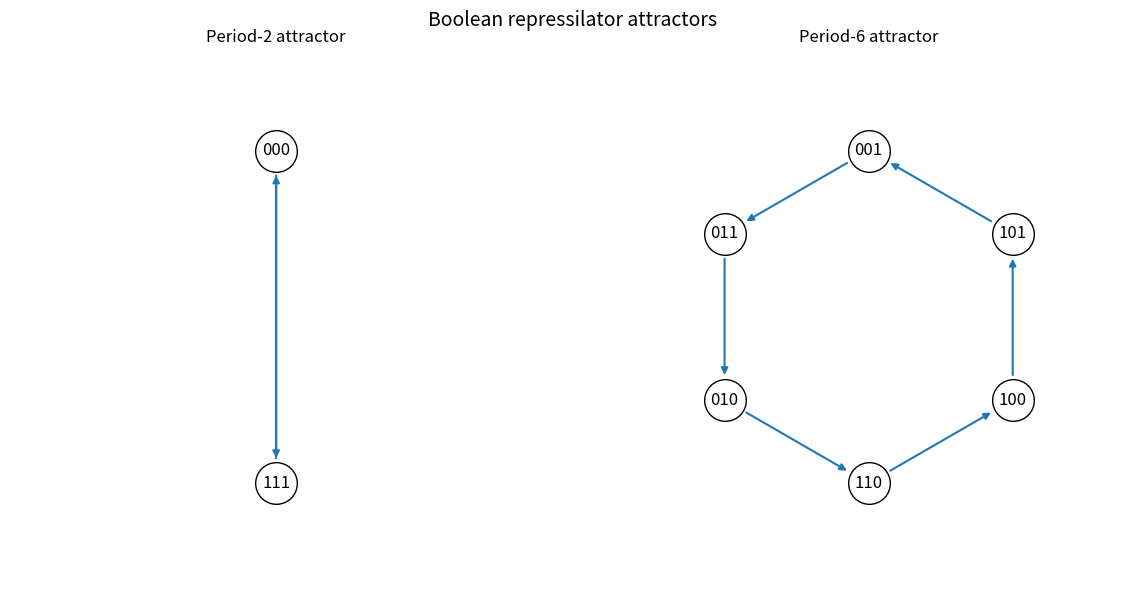

Write Python code to recreate this figure. (Note: this script raises an exception after producing the figure.)
import matplotlib
matplotlib.use("Agg")
import matplotlib.pyplot as plt

# ---- Boolean repressilator update rule on n = 3 genes ----
# State is a tuple (X, Y, Z) of 0/1 values.
# Ring of three repressions:
#   X(t+1) = NOT Z(t)
#   Y(t+1) = NOT X(t)
#   Z(t+1) = NOT Y(t)
def update(state):
    X, Y, Z = state
    return (1 - Z, 1 - X, 1 - Y)


# ---- Boolean attractor enumeration (from 10C.4) over all 2^n states ----
# Because the state space is finite, iterating the deterministic update from
# any state must eventually enter a cycle (the attractor). We follow the
# trajectory from each of the 8 states, detect the first repeated state,
# and extract the cycle it settled into.
n = 3
all_states = [(x, y, z) for x in (0, 1) for y in (0, 1) for z in (0, 1)]


def trajectory_cycle(start):
    # Walk forward, remembering the order states were first seen.
    seen = {}            # state -> position in the walk
    order = []           # states in the order visited
    s = start
    while s not in seen:
        seen[s] = len(order)
        order.append(s)
        s = update(s)
    # s is the first state that repeats; the cycle is the tail from its
    # first occurrence to the end of the recorded order.
    cycle = order[seen[s]:]
    return cycle


# Collect the distinct attractors (cycles) reachable from every state.
attractors = []                      # list of cycles (each a list of states)
canonical_seen = set()               # canonical keys to dedupe cycles


def canonical(cycle):
    # A cycle is the same regardless of starting point; use the rotation
    # that begins at its lexicographically smallest state as an identity key.
    rotations = [tuple(cycle[i:] + cycle[:i]) for i in range(len(cycle))]
    return min(rotations)


for start in all_states:
    cyc = trajectory_cycle(start)
    key = canonical(cyc)
    if key not in canonical_seen:
        canonical_seen.add(key)
        attractors.append(list(key))


# ---- Format helpers ----
def bits(state):
    return "".join(str(b) for b in state)


def chain(cycle):
    # Print an attractor as an arrow chain that returns to its start.
    return " -> ".join(bits(s) for s in cycle) + " -> " + bits(cycle[0])


# ---- Report the attractors as arrow chains ----
print("Boolean repressilator attractors (n = 3, over all 8 states):")
for i, cyc in enumerate(attractors, 1):
    print("Attractor %d (period %d): %s" % (i, len(cyc), chain(cyc)))

# ---- Separate check: no fixed points, exactly two cyclic attractors ----
fixed_points = [s for s in all_states if update(s) == s]
periods = sorted(len(c) for c in attractors)

print("")
print("CHECK - number of fixed points found:", len(fixed_points))
print("CHECK - number of attractors found:", len(attractors))
print("CHECK - attractor periods (sorted):", periods)
print("CHECK - fixed points (period-1 attractors):", fixed_points if fixed_points else "none")

# Confirm the expected structure explicitly.
has_no_fixed_points = (len(fixed_points) == 0)
has_two_cycles = (len(attractors) == 2)
expected_periods = (periods == [2, 6])
print("CHECK - no fixed points:", has_no_fixed_points)
print("CHECK - exactly two cyclic attractors:", has_two_cycles)
print("CHECK - periods are {2, 6}:", expected_periods)
print("CHECK - all conditions satisfied:", has_no_fixed_points and has_two_cycles and expected_periods)

# Why this check confirms the result, in one sentence:
print("")
print("Why: finding zero period-1 states rules out any steady state, so the")
print("only long-term behaviors are the two cycles - a period-2 (000<->111)")
print("and a period-6 orbit, the discrete analog of the continuous limit cycle.")

# ---- Visualize the two attractors as directed cycles ----
import math
fig, axes = plt.subplots(1, len(attractors), figsize=(6 * len(attractors), 6))
if len(attractors) == 1:
    axes = [axes]

for ax, cyc in zip(axes, attractors):
    m = len(cyc)
    # Place states evenly around a circle.
    pts = [(math.cos(2 * math.pi * k / m + math.pi / 2),
            math.sin(2 * math.pi * k / m + math.pi / 2)) for k in range(m)]
    for k in range(m):
        x0, y0 = pts[k]
        x1, y1 = pts[(k + 1) % m]
        ax.annotate("", xy=(x1, y1), xytext=(x0, y0),
                    arrowprops=dict(arrowstyle="-|>", color="tab:blue",
                                    shrinkA=18, shrinkB=18, lw=1.5))
    for (px, py), s in zip(pts, cyc):
        ax.scatter([px], [py], s=900, c="white", edgecolors="black", zorder=3)
        ax.text(px, py, bits(s), ha="center", va="center",
                fontsize=12, zorder=4)
    ax.set_title("Period-%d attractor" % m)
    ax.set_xlim(-1.6, 1.6)
    ax.set_ylim(-1.6, 1.6)
    ax.set_aspect("equal")
    ax.axis("off")

fig.suptitle("Boolean repressilator attractors", fontsize=14)
plt.tight_layout()
plt.savefig("/Users/lvmy/neu/teaching/numericalR/numericalR/recipe-eval/gen/10C.6.1_s5.png")
print("")
print("Figure saved.")
